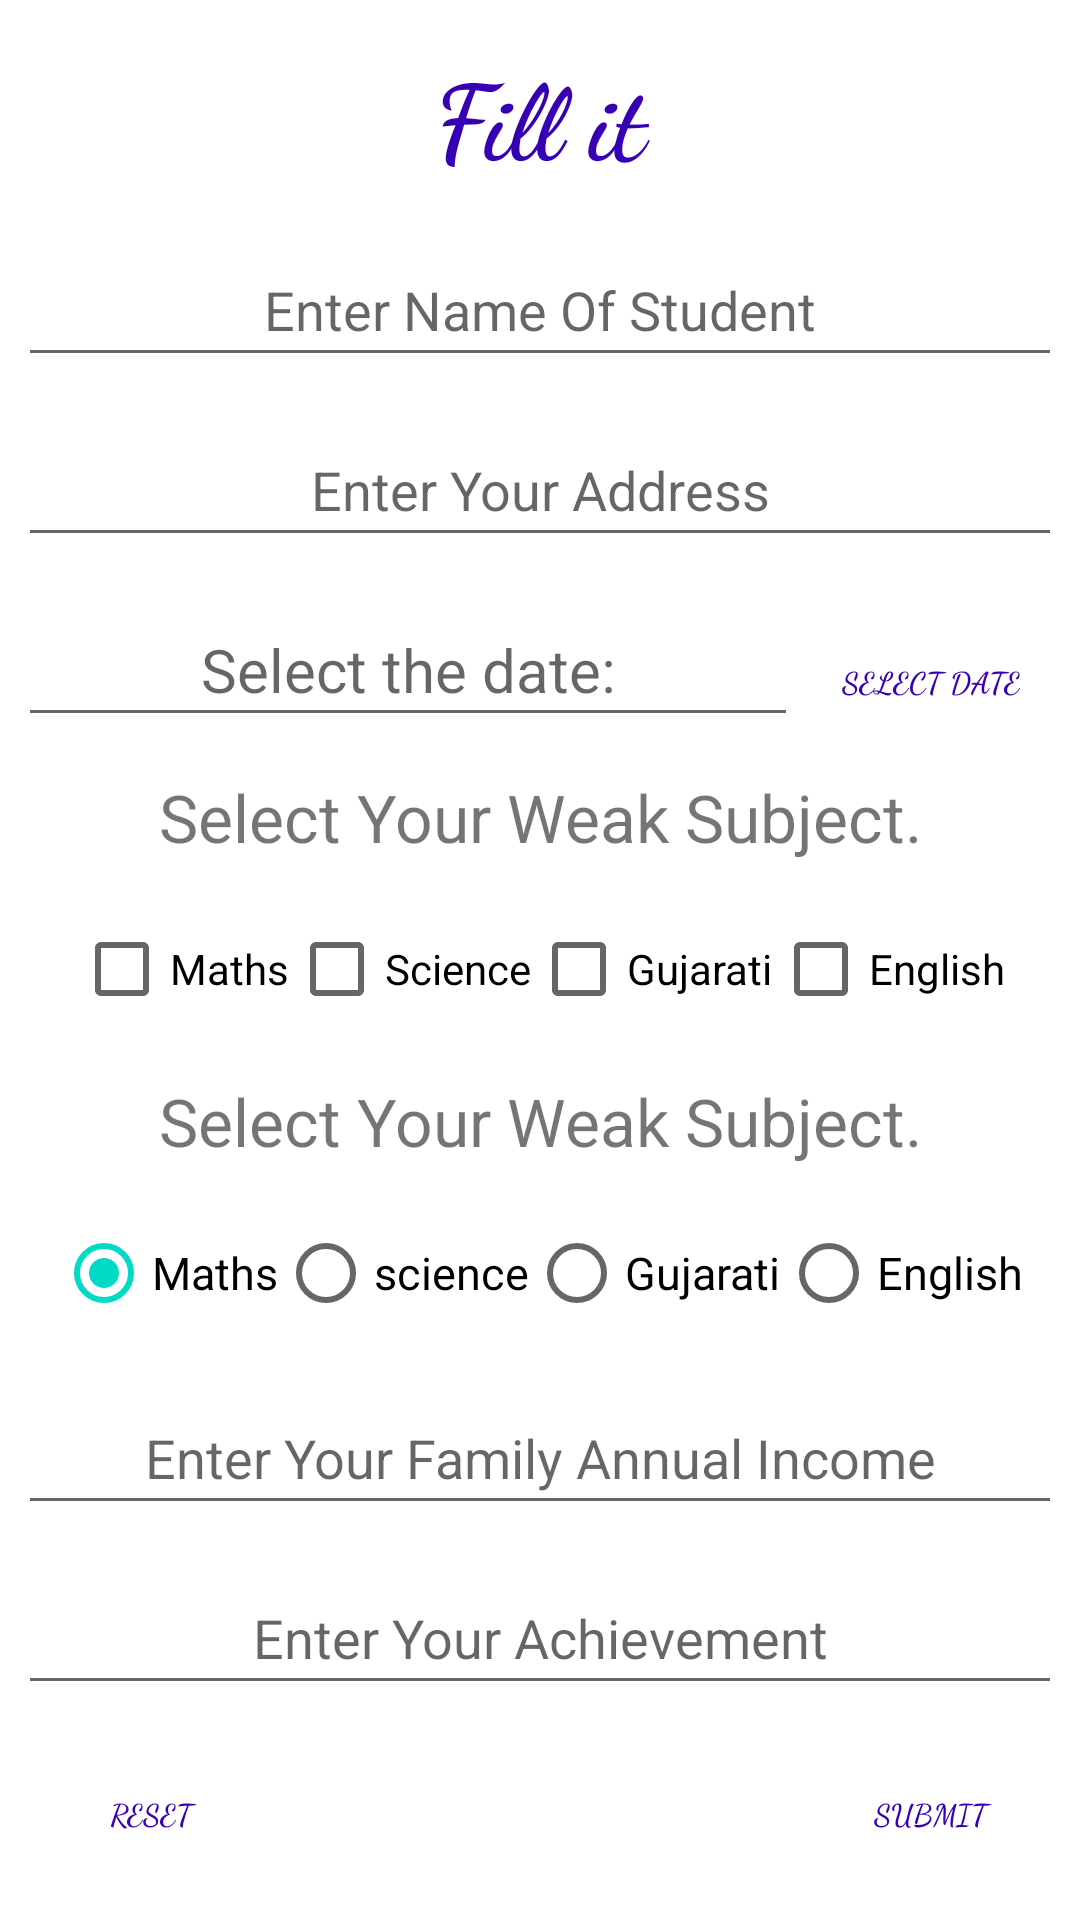

Produce the Android XML layout that renders to this screen, including the resource entries it uses.
<!-- AndroidManifest.xml: application theme Theme.TabViewWithDatabase -->
<!-- res/layout/fragment_insert.xml -->
<?xml version="1.0" encoding="utf-8"?>
<FrameLayout xmlns:android="http://schemas.android.com/apk/res/android"
    xmlns:tools="http://schemas.android.com/tools"
    android:layout_width="match_parent"
    android:layout_height="match_parent"
    tools:context=".Insert">

    
    <RelativeLayout
        android:layout_width="match_parent"
        android:layout_height="match_parent"

        >
        <RelativeLayout
            android:layout_centerInParent="true"
            android:layout_width="match_parent"
            android:layout_height="wrap_content"
            >
            <TextView
                android:layout_width="match_parent"
                android:layout_height="wrap_content"
                android:text="Fill it"
                android:textAlignment="center"
                android:textSize="35dp"
                android:textColor="@color/design_default_color_primary_dark"
                android:textStyle="bold"
                android:fontFamily="cursive"
                android:layout_margin="9dp"
                android:id="@+id/tvsignup"></TextView>
            <EditText
                android:id="@+id/name"
                android:layout_width="match_parent"
                android:layout_height="wrap_content"
                android:layout_below="@id/tvsignup"
                android:hint="Enter Name Of Student"
                android:minHeight="48dp"
                android:textAlignment="center"
                android:layout_margin="6dp"
                android:inputType="text"
                ></EditText>

            <EditText
                android:id="@+id/Address"
                android:layout_width="match_parent"
                android:layout_height="wrap_content"
                android:layout_below="@id/name"
                android:layout_margin="6dp"
                android:inputType="textPostalAddress"
                android:hint="Enter Your Address"
                android:minHeight="48dp"
                android:textAlignment="center"
                ></EditText>

            <TableLayout
                android:layout_width="match_parent"
                android:layout_height="wrap_content"
                android:layout_below="@+id/Address"
                android:id="@+id/date"
                android:layout_margin="6dp"
                android:stretchColumns="0"
                android:minHeight="48dp"
                >
                <TableRow>
                    <EditText
                        android:hint="Select the date:"
                        android:minHeight="48dp"
                        android:textAlignment="center"
                        android:textSize="20dp"
                        android:id="@+id/txtdate"></EditText>
                    <Button

                        android:id="@+id/btndate"
                        android:text="select Date"
                        android:textStyle="bold"
                        android:fontFamily="cursive"
                        android:layout_alignParentRight="true"
                        android:textSize="10dp"
                        android:background="?android:attr/selectableItemBackground"
                        android:textColor="@color/design_default_color_primary_dark"
                        android:paddingTop="0dp"
                        android:onClick="Date"></Button>


                </TableRow>
            </TableLayout>
            <TextView
                android:layout_width="match_parent"
                android:layout_height="wrap_content"
                android:text="Select Your Weak Subject."
                android:layout_below="@id/date"
                android:id="@+id/weaktxt"
                android:layout_margin="6dp"
                android:textAlignment="center"
                android:textSize="22dp"
                ></TextView>


            <LinearLayout
                android:layout_width="match_parent"
                android:layout_height="wrap_content"
                android:id="@+id/weakSbj"
                android:layout_below="@+id/weaktxt"
                android:gravity="center"
                android:layout_margin="6dp"
                android:orientation="horizontal">
                <CheckBox
                    android:id="@+id/maths"
                    android:layout_width="wrap_content"
                    android:layout_height="wrap_content"
                    android:text="Maths"
                    />

                <CheckBox
                    android:id="@+id/science"
                    android:layout_width="wrap_content"
                    android:layout_height="wrap_content"
                    android:text="Science"
                    />

                <CheckBox
                    android:id="@+id/gujarati"
                    android:layout_width="wrap_content"
                    android:layout_height="wrap_content"

                    android:text="Gujarati"
                    />
                <CheckBox
                    android:id="@+id/english"
                    android:layout_width="wrap_content"
                    android:layout_height="wrap_content"
                    android:text="English"
                    />


            </LinearLayout>

            <TextView
                android:layout_width="match_parent"
                android:layout_height="wrap_content"
                android:text="Select Your Weak Subject."
                android:layout_below="@id/weakSbj"
                android:id="@+id/txtStrong"
                android:layout_margin="6dp"
                android:textAlignment="center"
                android:textSize="22dp"
                ></TextView>





            <RadioGroup
                android:layout_width="wrap_content"
                android:layout_height="wrap_content"
                android:orientation="horizontal"
                android:layout_below="@id/txtStrong"
                android:layout_centerHorizontal="true"
                android:layout_margin="6dp"
                android:id="@+id/StrongSbj">

                <RadioButton

                    android:id="@+id/Rmaths"
                    android:layout_width="wrap_content"
                    android:layout_height="wrap_content"
                    android:text="Maths"
                    android:layout_gravity="center"
                    android:checked="true"
                    android:textSize="15dp" />

                <RadioButton
                    android:id="@+id/Rscience"
                    android:layout_width="wrap_content"
                    android:layout_height="wrap_content"
                    android:text="science"
                    android:textSize="15dp" />
                <RadioButton
                    android:id="@+id/Rgujarati"
                    android:layout_width="wrap_content"
                    android:layout_height="wrap_content"
                    android:text="Gujarati"
                    android:textSize="15dp" />

                <RadioButton
                    android:id="@+id/Renglish"
                    android:layout_width="wrap_content"
                    android:layout_height="wrap_content"
                    android:text="English"
                    android:textSize="15dp" />
            </RadioGroup>




            
            
            
            
            
            
            
            
            
            

            <EditText
                android:id="@+id/Income"
                android:layout_width="match_parent"
                android:layout_height="wrap_content"
                android:layout_below="@id/StrongSbj"
                android:inputType="number"
                android:hint="Enter Your Family Annual Income"
                android:minHeight="48dp"
                android:textAlignment="center"
                android:layout_margin="6dp"
                ></EditText>

            <EditText
                android:id="@+id/Achievement"
                android:layout_width="match_parent"
                android:layout_height="wrap_content"
                android:layout_below="@id/Income"
                android:inputType="text"
                android:hint="Enter Your Achievement"
                android:minHeight="48dp"
                android:textAlignment="center"
                android:layout_margin="6dp"
                ></EditText>

            <Button
                android:id="@+id/reset"
                android:layout_width="wrap_content"
                android:layout_height="wrap_content"
                android:layout_below="@+id/Achievement"
                android:layout_alignParentLeft="true"
                android:background="?android:attr/selectableItemBackground"
                android:fontFamily="cursive"
                android:paddingTop="0dp"
                android:text="Reset"
                android:textColor="@color/design_default_color_primary_dark"
                android:textSize="10dp"
                android:layout_margin="6dp"
                android:onClick="Reset"
                android:textStyle="bold"></Button>
            <Button
                android:layout_width="wrap_content"
                android:layout_height="wrap_content"
                android:id="@+id/submit"
                android:layout_below="@+id/Achievement"
                android:text="Submit"
                android:layout_margin="6dp"
                android:fontFamily="cursive"
                android:layout_alignParentRight="true"
                android:textSize="10dp"
                android:textStyle="bold"
                android:background="?android:attr/selectableItemBackground"
                android:textColor="@color/design_default_color_primary_dark"
                android:paddingTop="0dp"
                android:onClick="submit"></Button>


        </RelativeLayout>

    </RelativeLayout>
</FrameLayout>
<!-- resources referenced by this layout -->
<resources>
  <style name="Theme.TabViewWithDatabase" parent="Theme.MaterialComponents.DayNight.DarkActionBar">
          
          <item name="colorPrimary">@color/purple_500</item>
          <item name="colorPrimaryVariant">@color/purple_700</item>
          <item name="colorOnPrimary">@color/white</item>
          
          <item name="colorSecondary">@color/teal_200</item>
          <item name="colorSecondaryVariant">@color/teal_700</item>
          <item name="colorOnSecondary">@color/black</item>
          
          <item name="android:statusBarColor" tools:targetApi="l">?attr/colorPrimaryVariant</item>
          
      </style>
  <!-- not gathered from this repository: default colours our renderer supplied (Android Studio template values) -->
  <color name="purple_500">#FF6200EE</color>
  <color name="purple_700">#FF3700B3</color>
  <color name="teal_200">#FF03DAC5</color>
  <color name="teal_700">#FF018786</color>
  <color name="black">#FF000000</color>
  <color name="white">#FFFFFFFF</color>
</resources>
